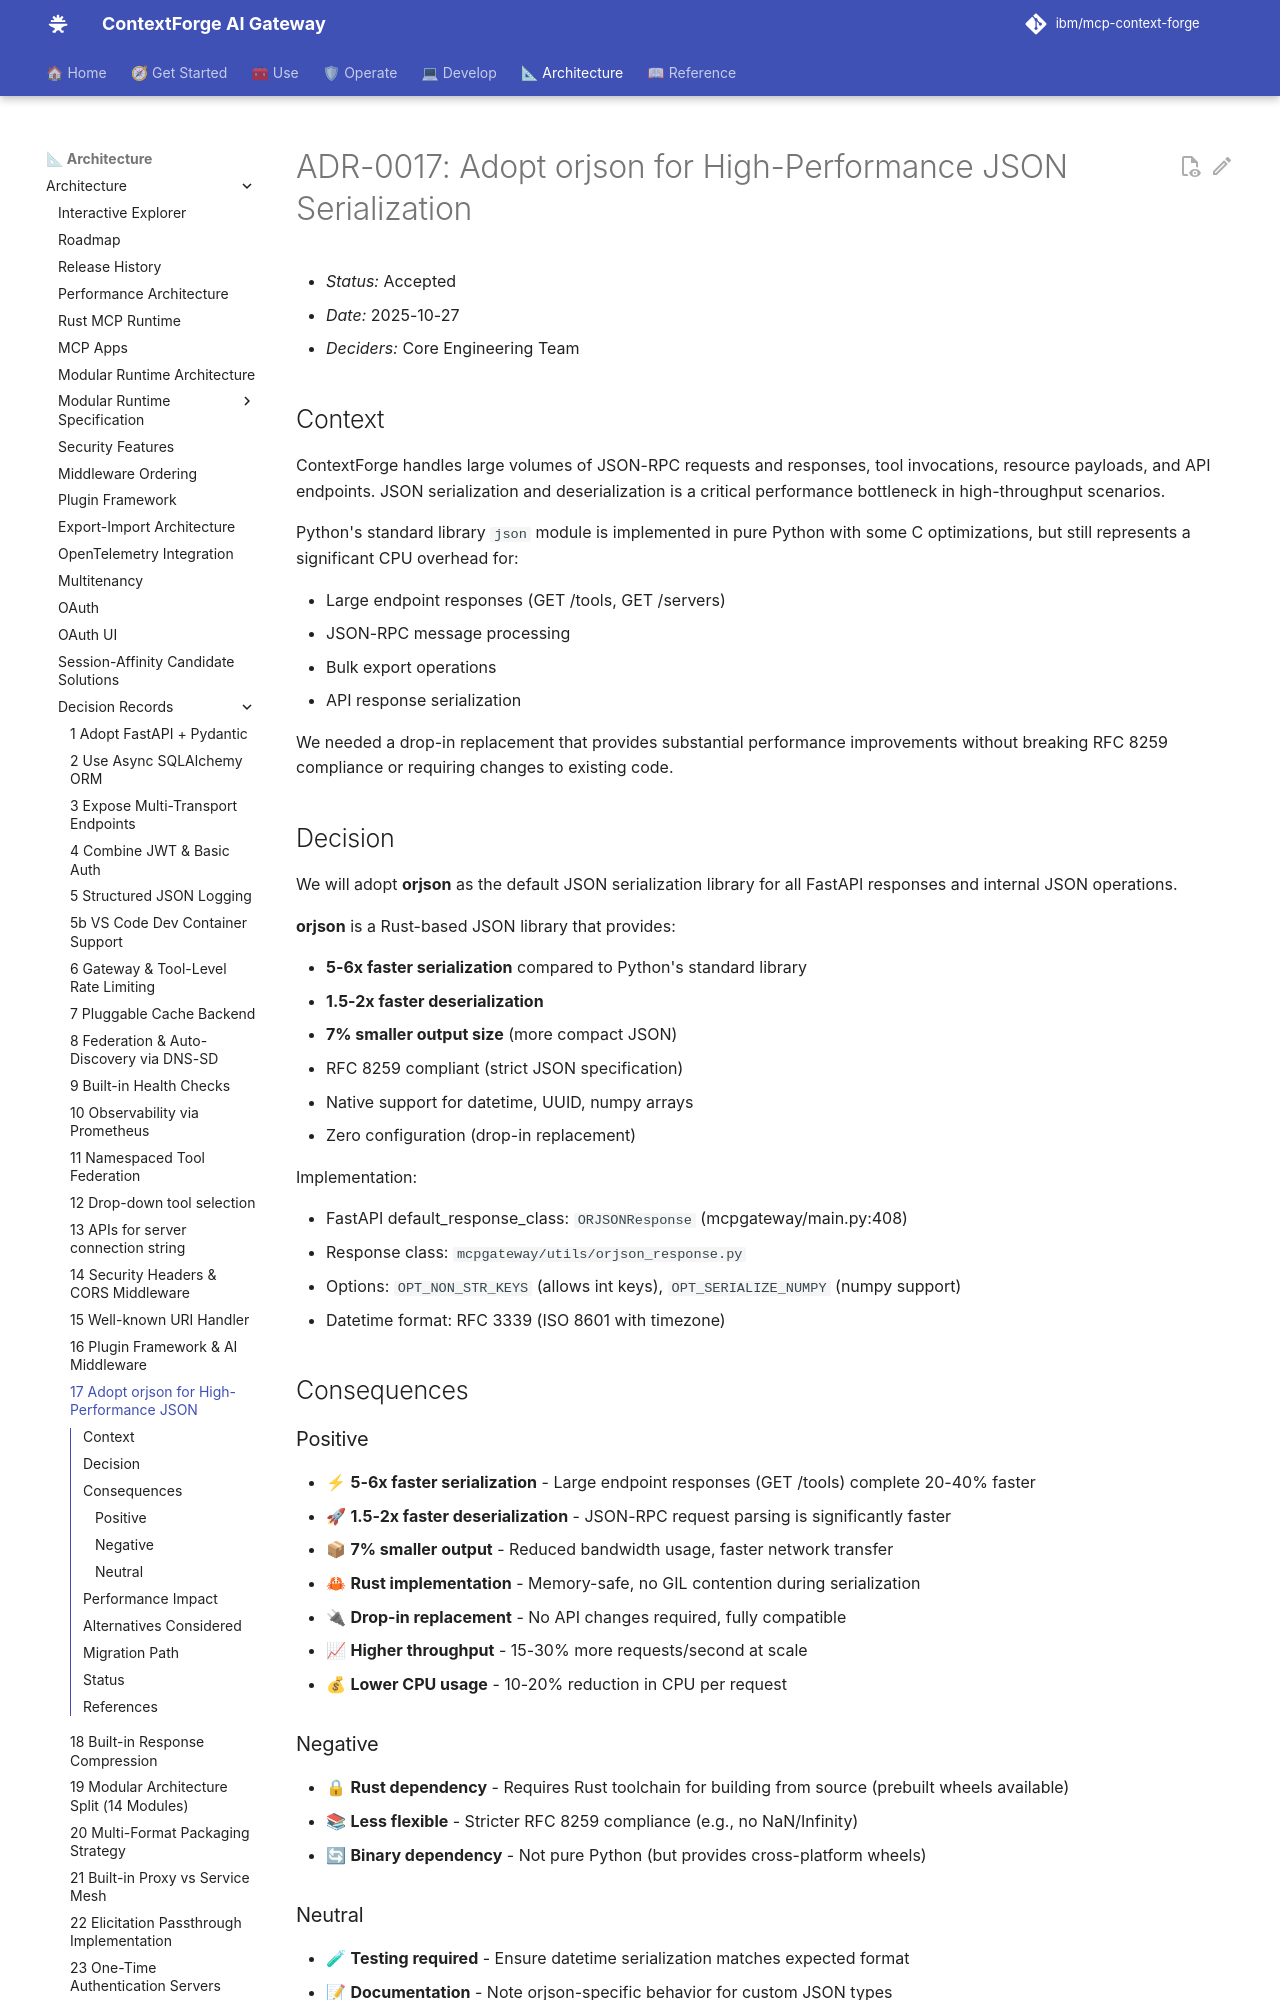

repository: brian-hussey/mcp-context-forge · page: 1.1.x/architecture/adr/017-adopt-orjson-json-serialization/index.html · generator: mkdocs

# ADR-0017: Adopt orjson for High-Performance JSON Serialization

- *Status:* Accepted
- *Date:* 2025-10-27
- *Deciders:* Core Engineering Team

## Context

ContextForge handles large volumes of JSON-RPC requests and responses, tool invocations, resource payloads, and API endpoints. JSON serialization and deserialization is a critical performance bottleneck in high-throughput scenarios.

Python's standard library `json` module is implemented in pure Python with some C optimizations, but still represents a significant CPU overhead for:

- Large endpoint responses (GET /tools, GET /servers)
- JSON-RPC message processing
- Bulk export operations
- API response serialization

We needed a drop-in replacement that provides substantial performance improvements without breaking RFC 8259 compliance or requiring changes to existing code.

## Decision

We will adopt **orjson** as the default JSON serialization library for all FastAPI responses and internal JSON operations.

**orjson** is a Rust-based JSON library that provides:

- **5-6x faster serialization** compared to Python's standard library
- **1.5-2x faster deserialization**
- **7% smaller output size** (more compact JSON)
- RFC 8259 compliant (strict JSON specification)
- Native support for datetime, UUID, numpy arrays
- Zero configuration (drop-in replacement)

Implementation:

- FastAPI default_response_class: `ORJSONResponse` (mcpgateway/main.py:408)
- Response class: `mcpgateway/utils/orjson_response.py`
- Options: `OPT_NON_STR_KEYS` (allows int keys), `OPT_SERIALIZE_NUMPY` (numpy support)
- Datetime format: RFC 3339 (ISO 8601 with timezone)

## Consequences

### Positive

- ⚡ **5-6x faster serialization** - Large endpoint responses (GET /tools) complete 20-40% faster
- 🚀 **1.5-2x faster deserialization** - JSON-RPC request parsing is significantly faster
- 📦 **7% smaller output** - Reduced bandwidth usage, faster network transfer
- 🦀 **Rust implementation** - Memory-safe, no GIL contention during serialization
- 🔌 **Drop-in replacement** - No API changes required, fully compatible
- 📈 **Higher throughput** - 15-30% more requests/second at scale
- 💰 **Lower CPU usage** - 10-20% reduction in CPU per request
